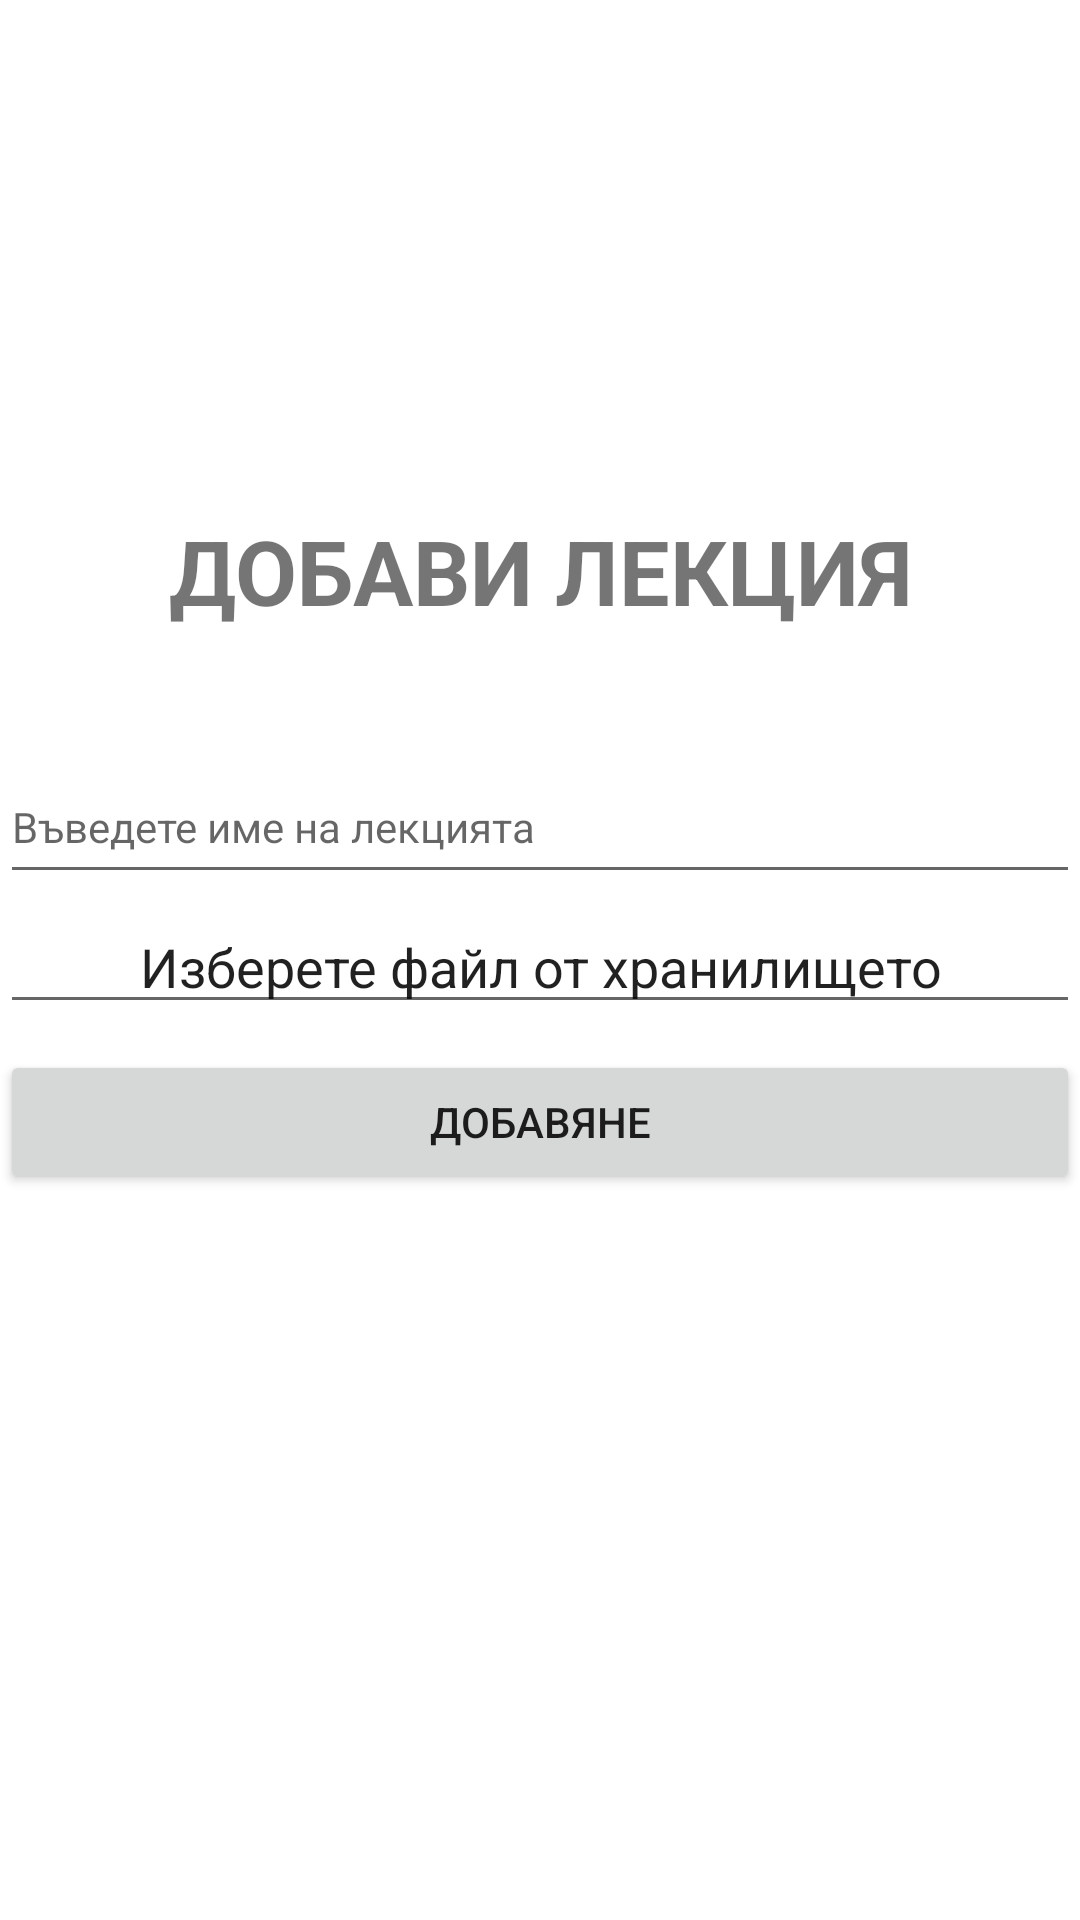

The Android layout XML behind this screen, and the referenced resources:
<!-- AndroidManifest.xml: application theme Theme.ProductivityApp -->
<!-- res/layout/activity_add_lessons.xml -->
<RelativeLayout xmlns:android="http://schemas.android.com/apk/res/android"
    xmlns:tools="http://schemas.android.com/tools"
    android:layout_width="match_parent"
    android:layout_height="match_parent"
    android:layout_margin="8dp">

    <TextView
        android:id="@+id/textView"
        android:layout_width="match_parent"
        android:layout_height="50dp"
        android:layout_marginTop="170dp"
        android:text="Добави Лекция"
        android:textAlignment="center"
        android:textAllCaps="true"
        android:textSize="30sp"
        android:textStyle="bold" />

    <EditText
        android:id="@+id/txt_lesson_title"
        android:layout_width="match_parent"
        android:layout_height="wrap_content"
        android:layout_marginTop="250dp"
        android:autofillHints=""
        android:hint="@string/lesson_title"
        android:inputType="text"
        android:minHeight="48dp"
        android:textAppearance="?android:attr/textAppearance"
        android:textColor="@android:color/black"
        tools:ignore="SpeakableTextPresentCheck" />

    <Button
        android:id="@+id/btnUplPdf"
        android:layout_width="match_parent"
        android:layout_height="wrap_content"
        android:layout_marginTop="350dp"
        android:text="Добавяне" />

    <EditText
        android:id="@+id/choosePdf"
        android:layout_width="match_parent"
        android:layout_height="wrap_content"
        android:layout_marginTop="300dp"
        android:ems="10"
        android:inputType="textPersonName"
        android:text="Изберете файл от хранилището"
        android:textAlignment="center" />



</RelativeLayout>
<!-- resources referenced by this layout -->
<resources>
  <string name="lesson_title">Въведете име на лекцията</string>
  <style name="Theme.ProductivityApp" parent="Theme.MaterialComponents.Light.DarkActionBar">
          
          <item name="colorPrimary">#1F5BF3</item>
          <item name="colorPrimaryDark">#0947E8</item>
          <item name="colorAccent">#00A5FF</item>
  
          
          <item name="colorSecondary">@color/teal_200</item>
          <item name="colorSecondaryVariant">@color/teal_700</item>
          <item name="colorOnSecondary">@color/white</item>
          
          <item name="android:statusBarColor">@color/colorAccent</item>
          
  
          
      </style>
  <color name="teal_200">#FF03DAC5</color>
  <color name="teal_700">#FF018786</color>
  <color name="white">#FFFFFFFF</color>
  <color name="colorAccent">#00A5FF</color>
</resources>
